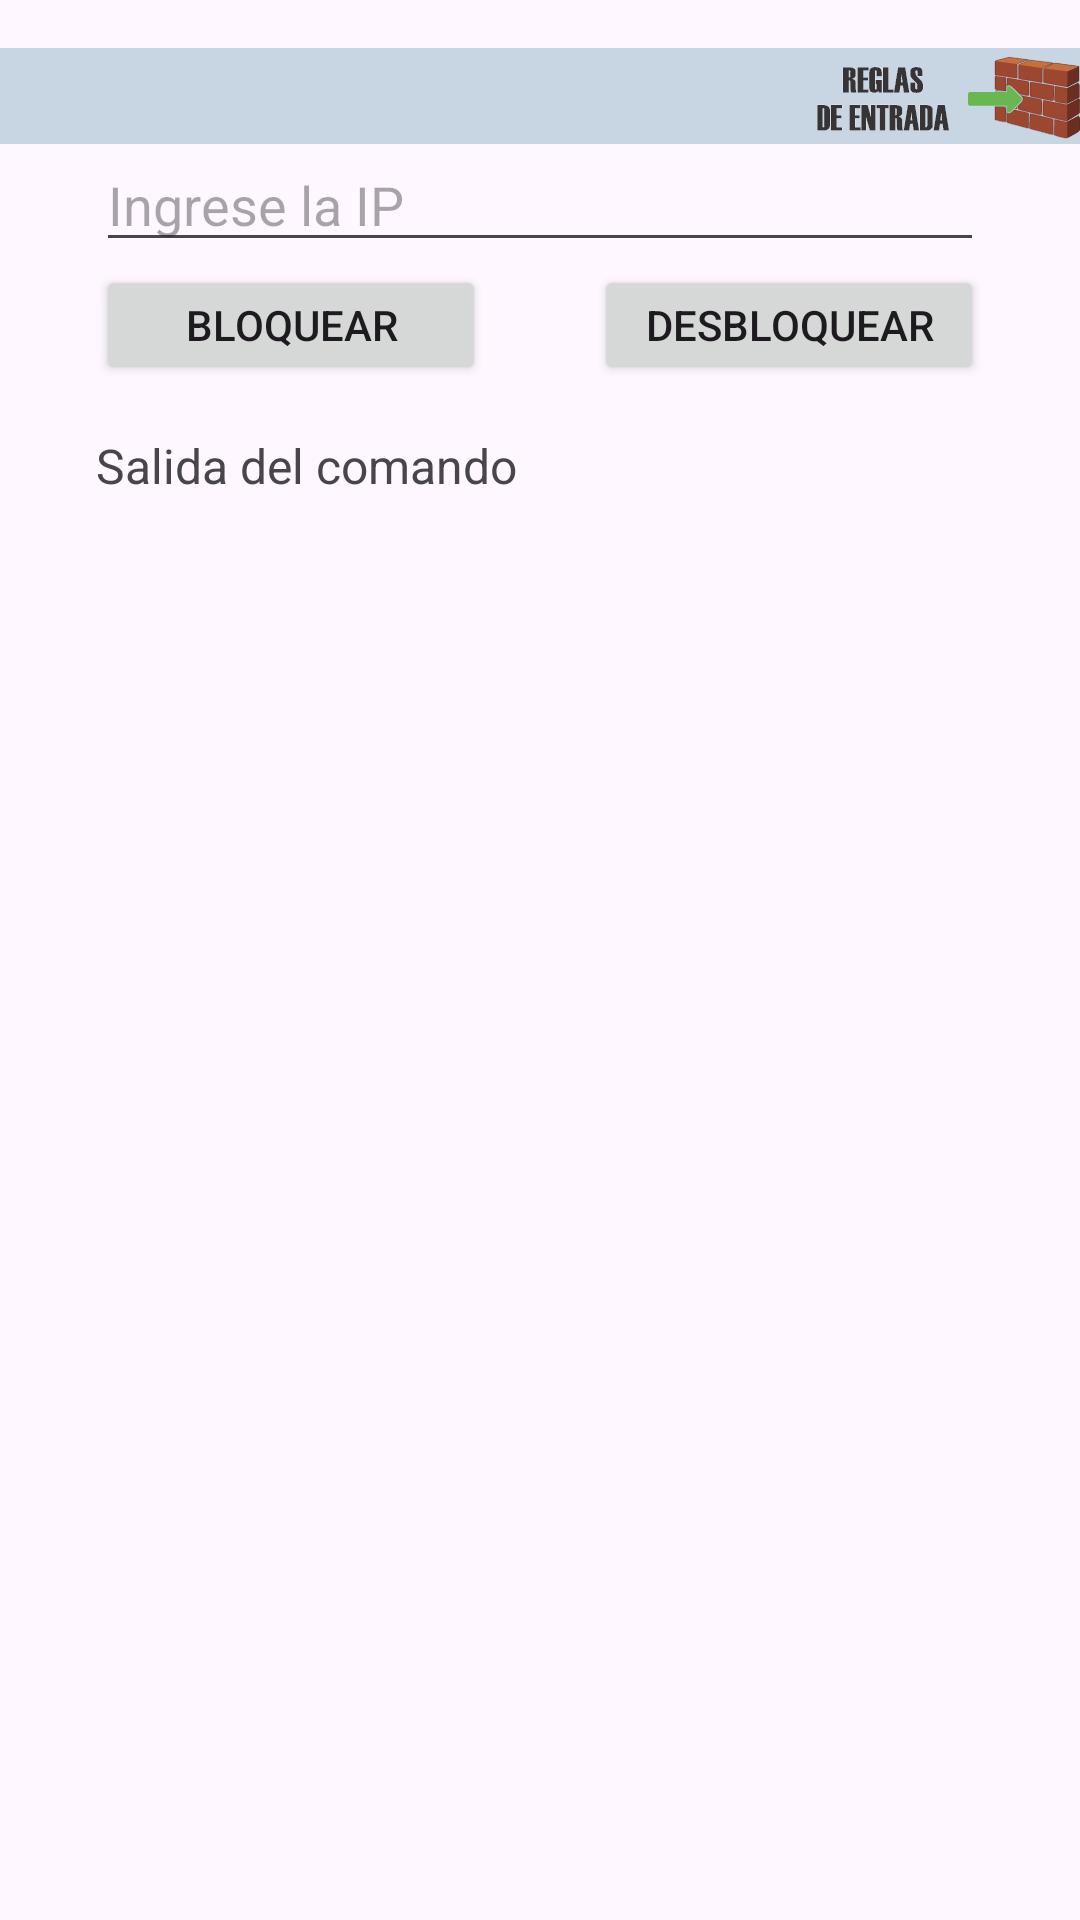

The Android layout XML behind this screen, and the referenced resources:
<!-- AndroidManifest.xml: application theme Theme.CMDControl -->
<!-- res/layout/reglas_de_entrada.xml -->
<RelativeLayout xmlns:android="http://schemas.android.com/apk/res/android"
    xmlns:app="http://schemas.android.com/apk/res-auto"
    xmlns:tools="http://schemas.android.com/tools"
    android:layout_width="match_parent"
    android:layout_height="match_parent"
    android:padding="0dp">

    <View
        android:id="@+id/view2"
        android:layout_width="540dp"
        android:layout_height="32dp"
        android:layout_alignParentStart="true"
        android:layout_alignParentTop="true"
        android:layout_alignParentEnd="true"
        android:layout_marginStart="-20dp"
        android:layout_marginTop="16dp"
        android:layout_marginEnd="-20dp"
        android:background="#C8D5E2"
        app:layout_constraintEnd_toEndOf="parent"
        app:layout_constraintHorizontal_bias="1.0"
        app:layout_constraintStart_toStartOf="parent" />

    <ImageView
        android:id="@+id/ReglasDeEntradaIco"
        android:layout_width="135dp"
        android:layout_height="74dp"
        android:layout_alignParentStart="true"
        android:layout_alignParentTop="true"
        android:layout_alignParentEnd="true"
        android:layout_marginStart="266dp"
        android:layout_marginTop="-4dp"
        android:layout_marginEnd="-8dp"
        app:layout_constraintBottom_toBottomOf="parent"
        app:layout_constraintEnd_toEndOf="parent"
        app:layout_constraintStart_toStartOf="parent"
        app:layout_constraintVertical_bias="0.464"
        app:srcCompat="@drawable/reglasdeentradaico"
        tools:ignore="ContentDescription,MissingConstraints" />

    <EditText
        android:id="@+id/campoIP"
        android:layout_width="match_parent"
        android:layout_height="wrap_content"
        android:layout_marginLeft="32dp"
        android:layout_marginTop="46dp"
        android:layout_marginRight="32dp"
        android:hint="Ingrese la IP" />

    <Button
        android:id="@+id/botonBloquear"
        android:layout_width="130dp"
        android:layout_height="40dp"
        android:layout_below="@id/campoIP"
        android:layout_alignParentStart="true"
        android:layout_marginStart="32dp"
        android:layout_marginTop="1dp"
        android:text="Bloquear" />

    <Button
        android:id="@+id/botonDesbloquear"
        android:layout_width="130dp"
        android:layout_height="40dp"
        android:layout_below="@id/campoIP"
        android:layout_alignParentEnd="true"
        android:layout_marginTop="1dp"
        android:layout_marginEnd="32dp"
        android:text="Desbloquear" />

    <ScrollView
        android:layout_width="match_parent"
        android:layout_height="wrap_content"
        android:layout_below="@id/botonDesbloquear"
        android:layout_marginTop="16dp"
        android:layout_marginLeft="32dp"
        android:layout_marginRight="32dp"
        android:layout_marginBottom="32dp">

        <TextView
            android:id="@+id/textoSalida"
            android:layout_width="match_parent"
            android:layout_height="wrap_content"
            android:text="Salida del comando"
            android:textSize="16sp" />
    </ScrollView>

</RelativeLayout>
<!-- resources referenced by this layout -->
<resources>
  <!-- drawable reglasdeentradaico: vector/xml drawable (drawable, 82826 chars, omitted) -->
  <style name="Theme.CMDControl" parent="Base.Theme.PEKKA" />
  <style name="Base.Theme.PEKKA" parent="Theme.Material3.DayNight.NoActionBar">
          
          
      </style>
</resources>
